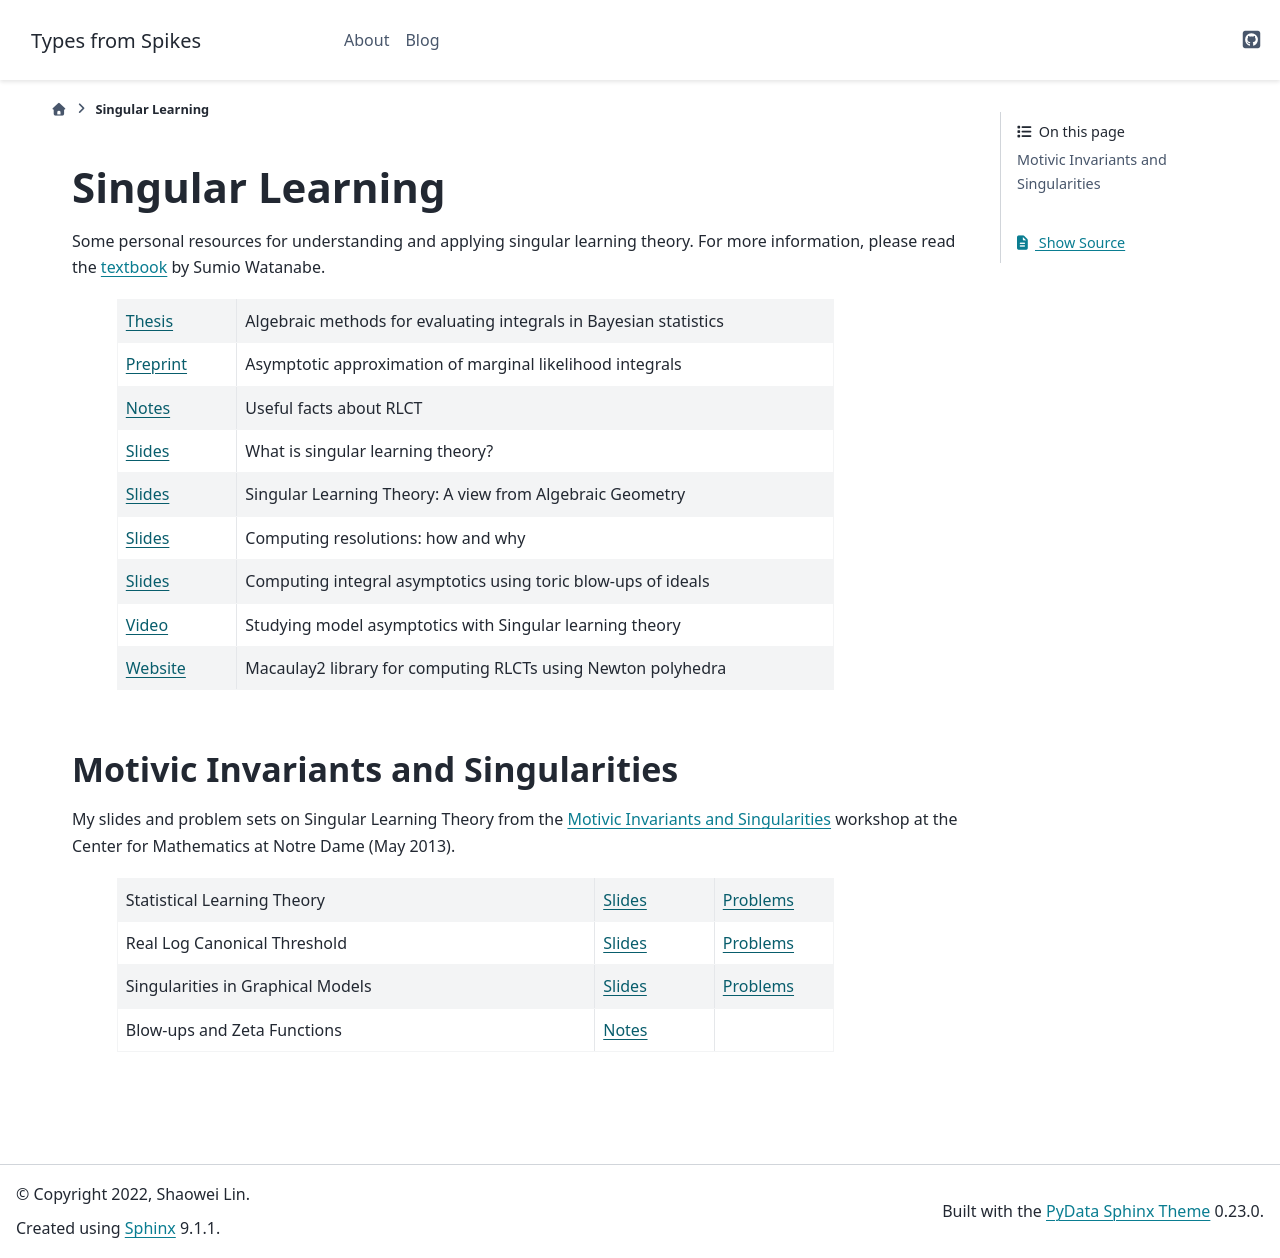

repository: shaoweilin/shaoweilin.github.io · page: singular/index.html · generator: sphinx

# Singular Learning

Some personal resources for understanding and applying singular learning theory. For more information, please read the [textbook](http://watanabe-www.math.dis.titech.ac.jp/users/swatanab/singular-learning-theory.html) by Sumio Watanabe.

```{list-table}
:widths: 5 25
:class: tight-table

* - [Thesis](https://w3id.org/people/shaoweilin/public/swthesis.pdf) 
  - Algebraic methods for evaluating integrals in Bayesian statistics
* - [Preprint](http://arxiv.org/abs/1003.5338) 
  - Asymptotic approximation of marginal likelihood integrals 
* - [Notes](https://w3id.org/people/shaoweilin/public/useful.pdf) 
  - Useful facts about RLCT 
* - [Slides](https://w3id.org/people/shaoweilin/public/chicago.pdf) 
  - What is singular learning theory? 
* - [Slides](https://w3id.org/people/shaoweilin/public/aim.pdf) 
  - Singular Learning Theory: A view from Algebraic Geometry 
* - [Slides](https://w3id.org/people/shaoweilin/public/curves.pdf) 
  - Computing resolutions: how and why 
* - [Slides](https://w3id.org/people/shaoweilin/public/slc.pdf) 
  - Computing integral asymptotics using toric blow-ups of ideals 
* - [Video](http://www.youtube.com/watch?v=NhdtWnieTgI) 
  - Studying model asymptotics with Singular learning theory 
* - [Website](https://w3id.org/people/shaoweilin/public/rlct.html) 
  - Macaulay2 library for computing RLCTs using Newton polyhedra
```

## Motivic Invariants and Singularities

My slides and problem sets on Singular Learning Theory from the [Motivic Invariants and Singularities](http://www3.nd.edu/~cmnd/programs/mis2013/) workshop at the Center for Mathematics at Notre Dame (May 2013).

```{list-table}
:widths: 20 5 5
:class: tight-table

* - Statistical Learning Theory
  - [Slides](https://w3id.org/people/shaoweilin/public/cmnd1SLT.pdf)
  - [Problems](https://w3id.org/people/shaoweilin/public/cmnd1prob.pdf)
* - Real Log Canonical Threshold
  - [Slides](https://w3id.org/people/shaoweilin/public/cmnd2RLCT.pdf)
  - [Problems](https://w3id.org/people/shaoweilin/public/cmnd2prob.pdf)
* - Singularities in Graphical Models
  - [Slides](https://w3id.org/people/shaoweilin/public/cmnd3GM.pdf)
  - [Problems](https://w3id.org/people/shaoweilin/public/cmnd3prob.pdf)
* - Blow-ups and Zeta Functions
  - [Notes](https://w3id.org/people/shaoweilin/public/cmnd4notes.pdf)
  - 
```
